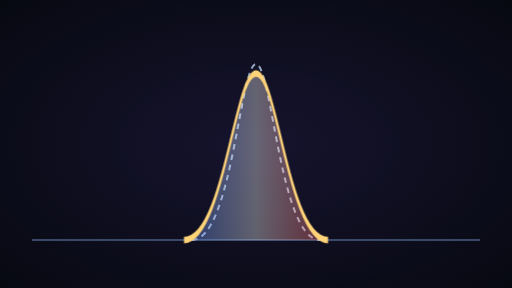
t = 0.00 s
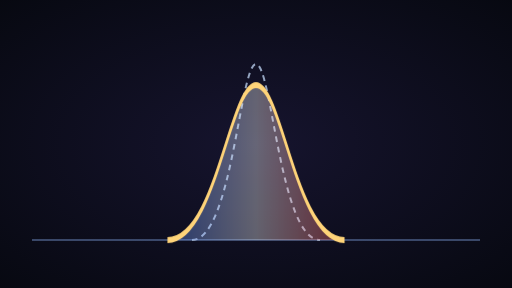
t = 1.00 s
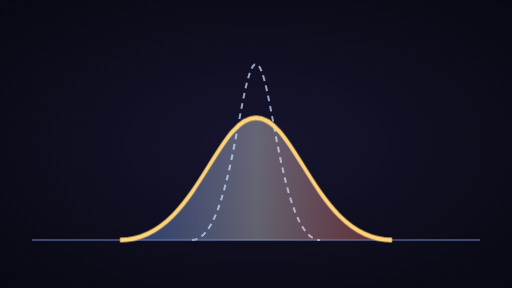
t = 2.00 s
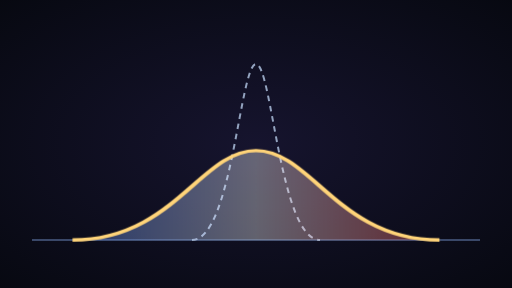
t = 3.00 s

The animated SVG that drew these frames (rendered in a browser with its animation timeline set to each time). Animation: 1 CSS @keyframes rule; one cycle of 4.00 s, repeats indefinitely.

<svg xmlns="http://www.w3.org/2000/svg" viewBox="0 0 640 360"><style>
.w{animation:sp 4s ease-in-out infinite alternate;transform-origin:320px 300px}
@keyframes sp{from{transform:scaleX(.45) scaleY(1.6)}to{transform:scaleX(1.25) scaleY(.75)}}
@media (prefers-reduced-motion:reduce){*{animation:none!important}}
</style><defs><radialGradient id="b" cx=".5" cy=".5" r=".8"><stop offset="0" stop-color="#16142e"/><stop offset="1" stop-color="#05070d"/></radialGradient>
<linearGradient id="ch" x1="0" x2="1"><stop offset="0" stop-color="#5a8cff"/><stop offset=".5" stop-color="#ffffff"/><stop offset="1" stop-color="#ff5a5a"/></linearGradient></defs>
<rect width="640" height="360" fill="url(#b)"/>
<line x1="40" y1="300" x2="600" y2="300" stroke="#4a5d84" stroke-width="2"/>
<path d="M240 300C290 300 300 80 320 80S350 300 400 300" fill="none" stroke="#93a3bf" stroke-width="2.5" stroke-dasharray="7 6"/>
<g class="w"><path d="M120 300C230 300 260 170 320 170S410 300 520 300Z" fill="url(#ch)" fill-opacity=".35"/>
<path d="M120 300C230 300 260 170 320 170S410 300 520 300" fill="none" stroke="#ffd479" stroke-width="5"/></g>
</svg>
